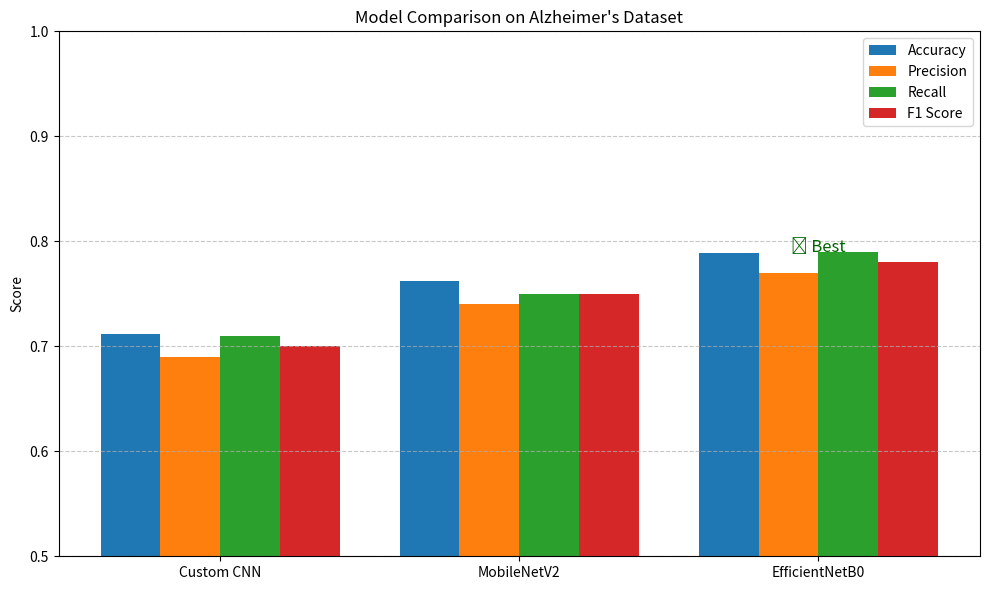

Recreate this plot in Python. (Note: this script raises an exception after producing the figure.)
import matplotlib.pyplot as plt
import numpy as np

# === MODEL METRICS (You can update these with actual values) ===
models = ["Custom CNN", "MobileNetV2", "EfficientNetB0"]
accuracy = [0.712, 0.762, 0.789]
precision = [0.69, 0.74, 0.77]
recall = [0.71, 0.75, 0.79]
f1_score = [0.70, 0.75, 0.78]

# === VISUALIZATION ===
x = np.arange(len(models))
width = 0.2

plt.figure(figsize=(10, 6))
plt.bar(x - 1.5*width, accuracy, width, label="Accuracy")
plt.bar(x - 0.5*width, precision, width, label="Precision")
plt.bar(x + 0.5*width, recall, width, label="Recall")
plt.bar(x + 1.5*width, f1_score, width, label="F1 Score")

plt.ylabel('Score')
plt.title('Model Comparison on Alzheimer\'s Dataset')
plt.xticks(x, models)
plt.ylim(0.5, 1.0)
plt.legend()
plt.grid(axis='y', linestyle='--', alpha=0.7)

# Highlight best model
best_model_index = np.argmax(f1_score)
plt.text(best_model_index, f1_score[best_model_index] + 0.01, '🏆 Best', ha='center', fontsize=12, color='darkgreen')

plt.tight_layout()
plt.savefig("reports/figures/model_comparison_chart.png")
plt.show()
